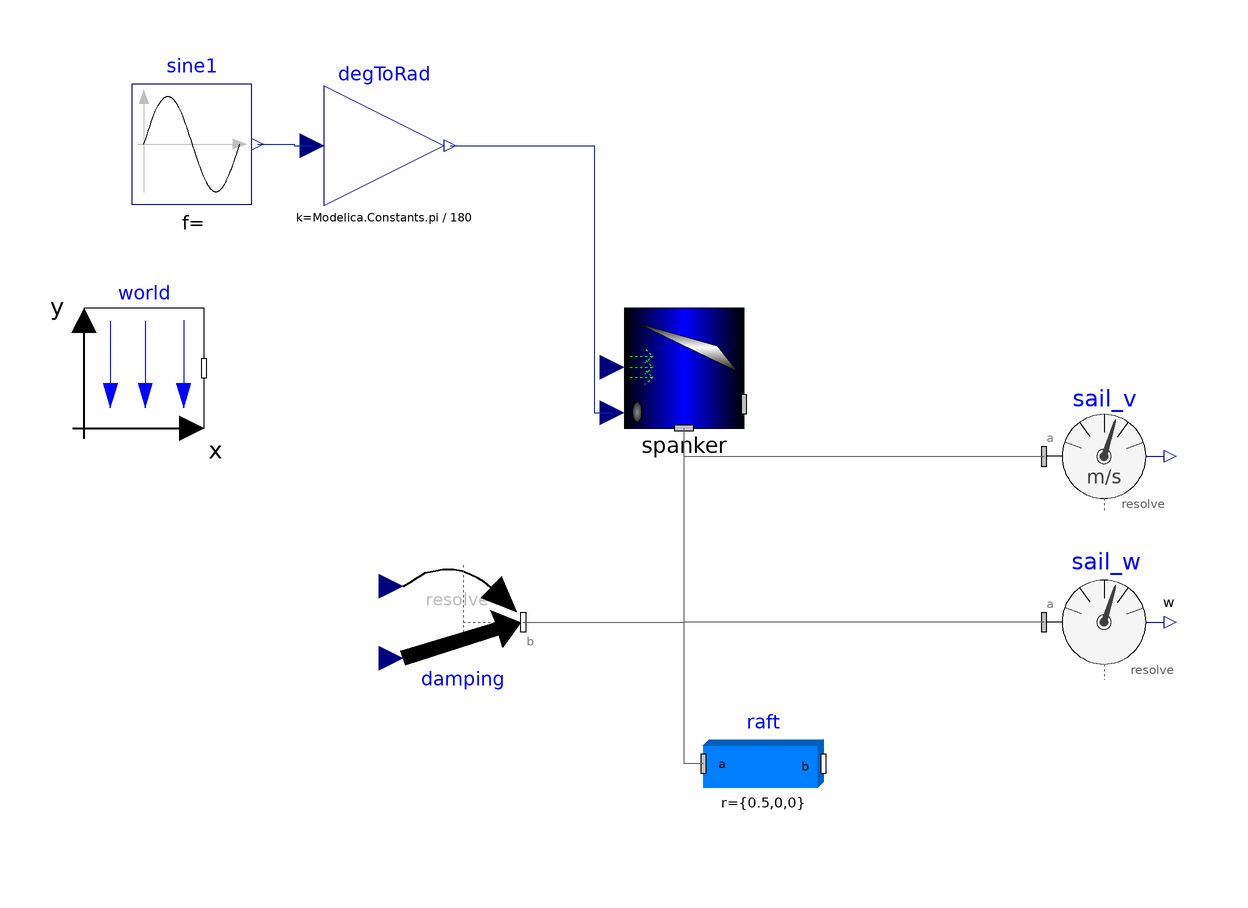

This picture is the connection diagram that the Modelica source below describes through its graphical annotations.

model SpankerTest
  inner Modelica.Mechanics.MultiBody.World world(gravityType = Modelica.Mechanics.MultiBody.Types.GravityTypes.NoGravity) annotation(Placement(visible = true, transformation(origin = {-90, 0}, extent = {{-10, -10}, {10, 10}}, rotation = 0)));
  // Absolute wind velocity vector (parameter)
  parameter Modelica.SIunits.Velocity v_w_W[3] = {1, 0, 0.05} "Wind absolute velocity vector resolved in the world frame";
  // Damping coefficient
  parameter Real k_dw = 1000 "Rotational damping coefficient for the sail, acting at the sail's mount point" annotation(Evaluate = true, Dialog(group = "Sail Mount Parameters"));
  Modelica.Blocks.Math.Gain degToRad(k = Modelica.Constants.pi / 180) annotation(Placement(visible = true, transformation(origin = {-50, 37.054}, extent = {{-10, -10}, {10, 10}}, rotation = 0)));
  // spanker
  SailBoatModel.Components.Instances.Spanker spanker(r_COL = {0, 0, 0}, heightDirection = {0, 1, 0}, sailWidth = 0.01, r_0.fixed = true, v_0.fixed = true, r_0.start = {0, 0, 0}, v_0.start = {0, 0, 0}, color = {0, 0, 0}, m = 10, sailLength = 0.6) annotation(Placement(visible = true, transformation(origin = {0, 0}, extent = {{-10, -10}, {10, 10}}, rotation = 0)));
  // Sensor
  Modelica.Mechanics.MultiBody.Sensors.AbsoluteVelocity sail_v(resolveInFrame = Modelica.Mechanics.MultiBody.Types.ResolveInFrameA.world) "Absolute linear velocity of the boat" annotation(Placement(visible = true, transformation(origin = {70, -14.725}, extent = {{-10, -10}, {10, 10}}, rotation = 0)));
  // Body attached to the main sail
  Modelica.Mechanics.MultiBody.Parts.BodyBox raft(r = {0.5, 0, 0}, r_shape = {-0.5, 0, 0}, widthDirection = {0, 0, 1}, width = 1, height = 0.01, r_0.fixed = false, v_0.fixed = false, angles_fixed = false, w_0_fixed = false, z_0_fixed = false, a_0.fixed = false) annotation(Placement(visible = true, transformation(origin = {13.248, -65.94}, extent = {{-10, -10}, {10, 10}}, rotation = 0)));
  // Servo input
  Modelica.Blocks.Sources.Sine sine1(freqHz = 1, amplitude = 45, offset = 1) annotation(Placement(visible = true, transformation(origin = {-82.014, 37.353}, extent = {{-10, -10}, {10, 10}}, rotation = 0)));
  Modelica.Mechanics.MultiBody.Sensors.AbsoluteAngularVelocity sail_w(resolveInFrame = Modelica.Mechanics.MultiBody.Types.ResolveInFrameA.world) annotation(Placement(visible = true, transformation(origin = {70, -42.333}, extent = {{-10, -10}, {10, 10}}, rotation = 0)));
  Modelica.Mechanics.MultiBody.Forces.WorldForceAndTorque damping annotation(Placement(visible = true, transformation(origin = {-36.812, -42.333}, extent = {{-10, -10}, {10, 10}}, rotation = 0)));
equation
  spanker.windVel = v_w_W - sail_v.v;
  damping.force = zeros(3);
  damping.torque[1] = -k_dw * sail_w.w[1];
  damping.torque[2] = 0;
  damping.torque[3] = -k_dw * sail_w.w[3];
  connect(degToRad.y, spanker.heading) annotation(Line(visible = true, origin = {-20.25, 14.827}, points = {{-18.75, 22.227}, {5.25, 22.227}, {5.25, -22.227}, {8.25, -22.227}}, color = {1, 37, 163}));
  connect(raft.frame_a, spanker.frame_a) annotation(Line(visible = true, origin = {1.083, -47.293}, points = {{2.165, -18.647}, {-1.083, -18.647}, {-1.083, 37.293}}, color = {95, 95, 95}));
  connect(sine1.y, degToRad.u) annotation(Line(visible = true, origin = {-65.754, 37.204}, points = {{-5.26, 0.149}, {0.754, 0.149}, {0.754, -0.15}, {3.754, -0.15}}, color = {1, 37, 163}));
  connect(raft.frame_a, sail_v.frame_a) annotation(Line(visible = true, origin = {15.823, -40.332}, points = {{-12.575, -25.608}, {-15.801, -25.608}, {-15.801, 25.607}, {44.177, 25.607}}, color = {95, 95, 95}));
  connect(sail_w.frame_a, spanker.frame_a) annotation(Line(visible = true, origin = {20, -31.556}, points = {{40, -10.778}, {-20, -10.778}, {-20, 21.556}}, color = {95, 95, 95}));
  connect(damping.frame_b, spanker.frame_a) annotation(Line(visible = true, origin = {-8.937, -31.556}, points = {{-17.874, -10.778}, {8.937, -10.778}, {8.937, 21.556}}, color = {95, 95, 95}));
end SpankerTest;